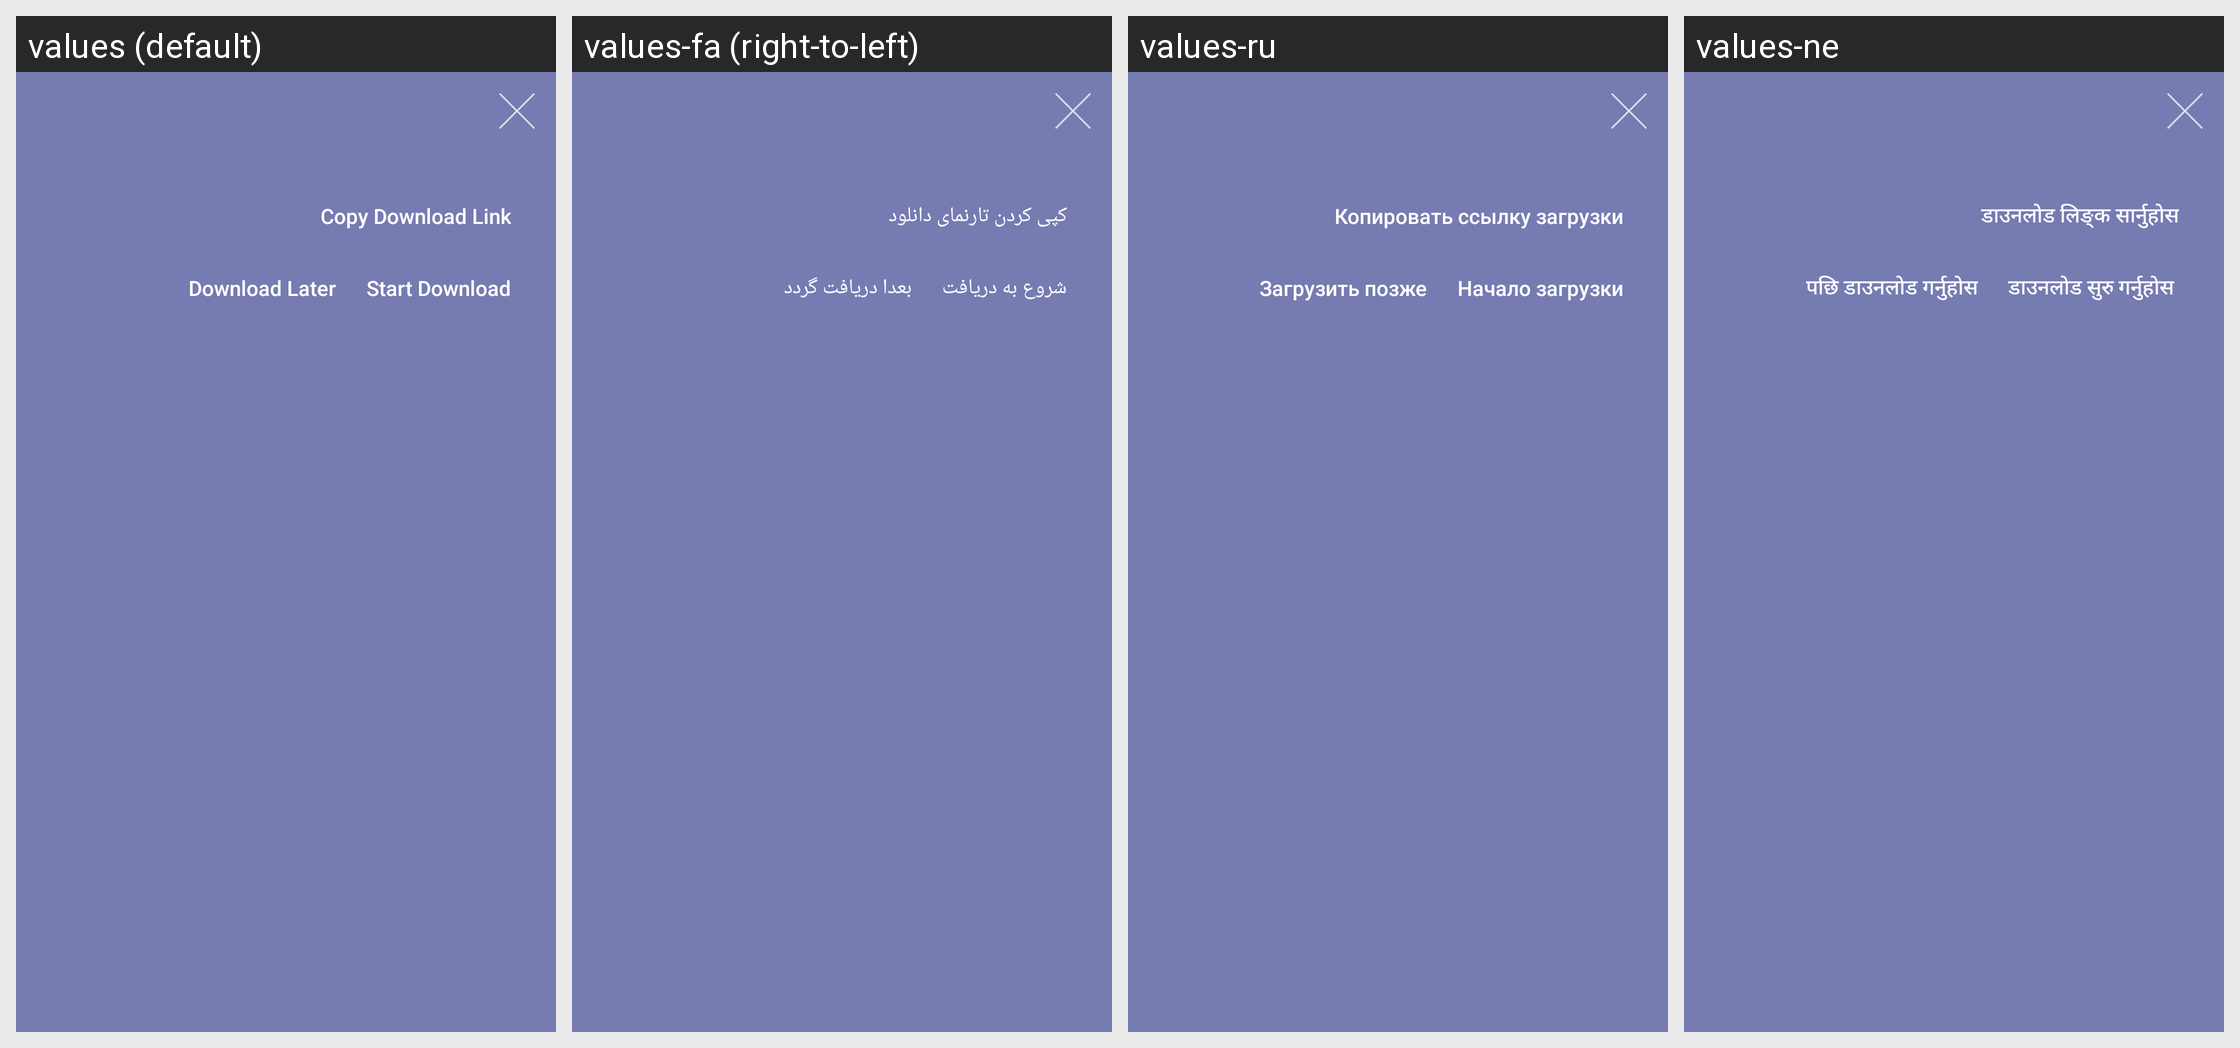

This grid shows one Android layout under several languages. Give, for every string resource on the screen, its name, the default text and each shown locale's text.
Android screen res/layout/dialog_download_file.xml rendered under 4 locales, left to right: values (default), values-fa (right-to-left), values-ru, values-ne. Device: Nexus 5 (rendered at 1080×1920; each locale shown at half size, 540×960, under a caption strip naming it); theme AppTheme.
Other locales in the repository, not shown: values-de, values-es, values-fr, values-hu, values-it, values-nl, values-pl, values-pt-rBR, values-rm, values-tr, values-vi, values-zh, values-zh-rCN, values-zh-rHK, values-zh-rTW.
Strings drawn on this screen, with the default value and each locale's value (text and hints the layout hard-codes, and strings that could not be matched under every locale, appear in the picture but are not listed):

copy_download_link
  values: Copy Download Link
  values-fa: کپی کردن تارنمای دانلود
  values-ru: Копировать ссылку загрузки
  values-ne: डाउनलोड लिङ्क सार्नुहोस

start_download
  values: Start Download
  values-fa: شروع به دریافت
  values-ru: Начало загрузки
  values-ne: डाउनलोड सुरु गर्नुहोस 

download_later
  values: Download Later
  values-fa: بعدا دریافت گردد
  values-ru: Загрузить позже
  values-ne: पछि डाउनलोड गर्नुहोस
